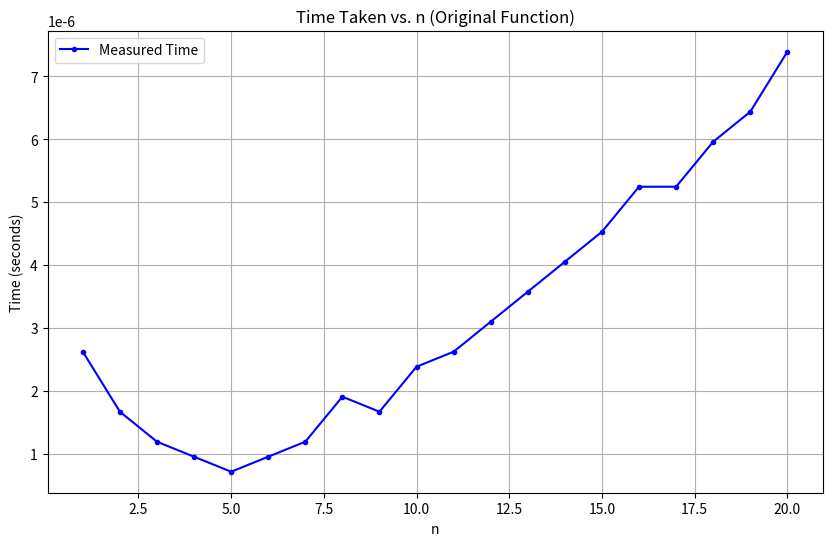
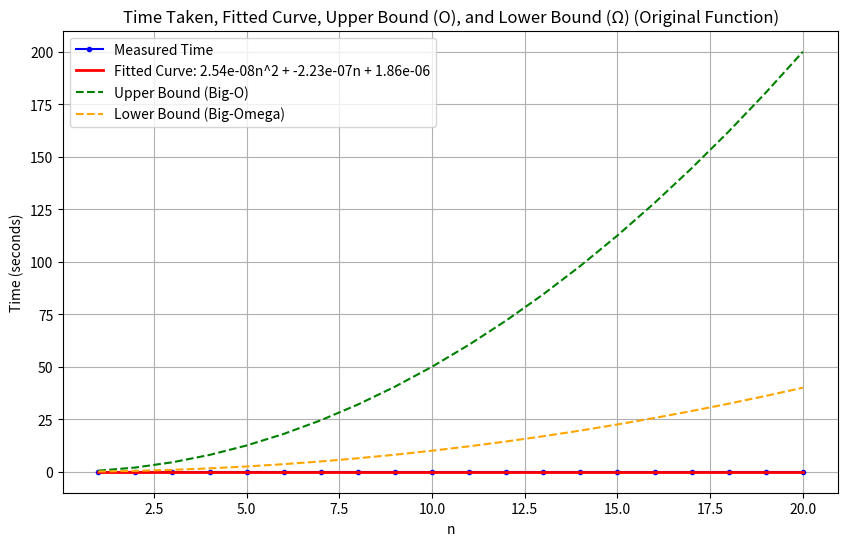
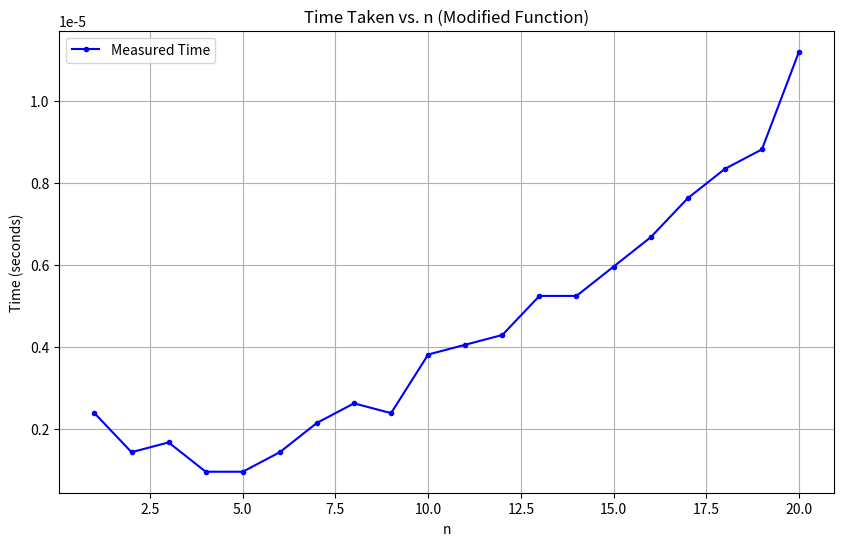
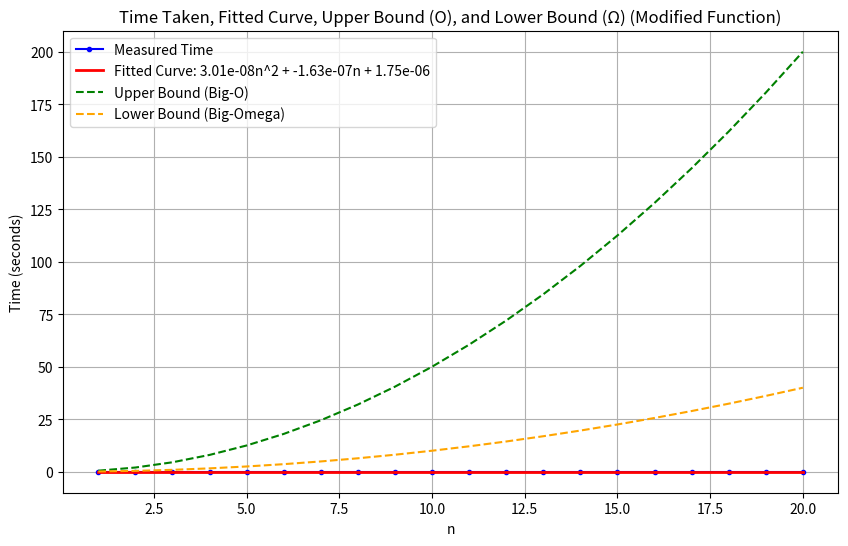
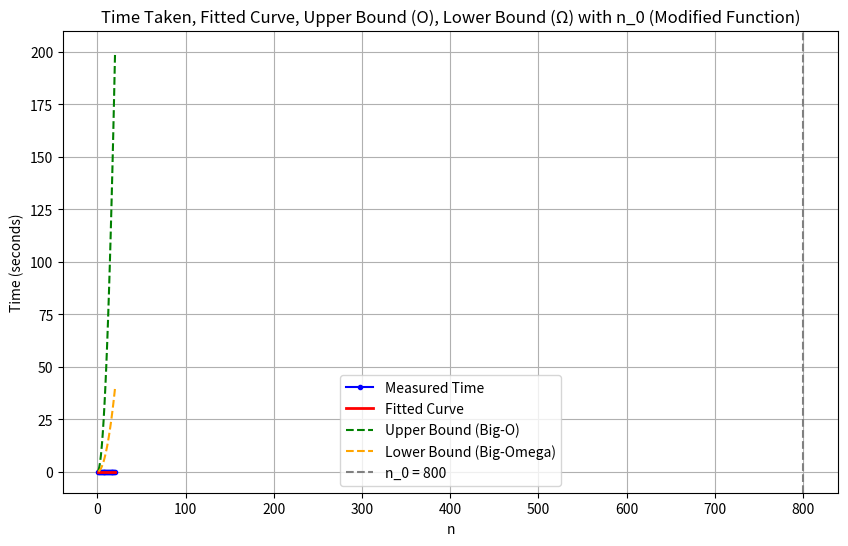

Source code (Python) for these figures, in order:
import numpy as np
import matplotlib.pyplot as plt
import time

# Original function
def f(n):
    x = 1
    for i in range(n):
        for j in range(n):
            x += 1

# Modified function
def f_modified(n):
    x = 1
    y = 1
    for i in range(n):
        for j in range(n):
            x += 1
            y = i + j

# Timing functions
def timed_f(n):
    start_time = time.time()
    f(n)
    return time.time() - start_time

def timed_f_modified(n):
    start_time = time.time()
    f_modified(n)
    return time.time() - start_time

# Timing and plotting for the original function
n_values = np.arange(1, 21)
times = np.array([timed_f(n) for n in n_values])

# Fit polynomial curve
p = np.polyfit(n_values, times, 2)
fitted_curve = np.polyval(p, n_values)

# Define Big-O and Big-Omega bounds
big_O = 0.5 * n_values**2
big_Omega = 0.1 * n_values**2

# Plot time vs. n for the original function
plt.figure(figsize=(10, 6))
plt.plot(n_values, times, label='Measured Time', color='blue', marker='o', linestyle='-', markersize=3)
plt.xlabel('n')
plt.ylabel('Time (seconds)')
plt.title('Time Taken vs. n (Original Function)')
plt.grid(True)
plt.legend()
plt.show()

# Plot time vs. n with fitted curve and bounds
plt.figure(figsize=(10, 6))
plt.plot(n_values, times, label='Measured Time', color='blue', marker='o', linestyle='-', markersize=3)
plt.plot(n_values, fitted_curve, label=f'Fitted Curve: {p[0]:.2e}n^2 + {p[1]:.2e}n + {p[2]:.2e}', color='red', linestyle='-', linewidth=2)
plt.plot(n_values, big_O, label='Upper Bound (Big-O)', color='green', linestyle='--', linewidth=1.5)
plt.plot(n_values, big_Omega, label='Lower Bound (Big-Omega)', color='orange', linestyle='--', linewidth=1.5)
plt.xlabel('n')
plt.ylabel('Time (seconds)')
plt.title('Time Taken, Fitted Curve, Upper Bound (O), and Lower Bound (Ω) (Original Function)')
plt.grid(True)
plt.legend()
plt.show()

# Timing and plotting for the modified function
times_modified = np.array([timed_f_modified(n) for n in n_values])

# Fit polynomial curve for modified function
p_modified = np.polyfit(n_values, times_modified, 2)
fitted_curve_modified = np.polyval(p_modified, n_values)

# Define Big-O and Big-Omega bounds (adjust if needed)
big_O_modified = 0.5 * n_values**2
big_Omega_modified = 0.1 * n_values**2

# Plot time vs. n for the modified function
plt.figure(figsize=(10, 6))
plt.plot(n_values, times_modified, label='Measured Time', color='blue', marker='o', linestyle='-', markersize=3)
plt.xlabel('n')
plt.ylabel('Time (seconds)')
plt.title('Time Taken vs. n (Modified Function)')
plt.grid(True)
plt.legend()
plt.show()

# Plot time vs. n with fitted curve and bounds for modified function
plt.figure(figsize=(10, 6))
plt.plot(n_values, times_modified, label='Measured Time', color='blue', marker='o', linestyle='-', markersize=3)
plt.plot(n_values, fitted_curve_modified, label=f'Fitted Curve: {p_modified[0]:.2e}n^2 + {p_modified[1]:.2e}n + {p_modified[2]:.2e}', color='red', linestyle='-', linewidth=2)
plt.plot(n_values, big_O_modified, label='Upper Bound (Big-O)', color='green', linestyle='--', linewidth=1.5)
plt.plot(n_values, big_Omega_modified, label='Lower Bound (Big-Omega)', color='orange', linestyle='--', linewidth=1.5)
plt.xlabel('n')
plt.ylabel('Time (seconds)')
plt.title('Time Taken, Fitted Curve, Upper Bound (O), and Lower Bound (Ω) (Modified Function)')
plt.grid(True)
plt.legend()
plt.show()

# Find and plot n_0 for the modified function
n_0 = 800  # Example value based on visual observation
plt.figure(figsize=(10, 6))
plt.plot(n_values, times_modified, label='Measured Time', color='blue', marker='o', linestyle='-', markersize=3)
plt.plot(n_values, fitted_curve_modified, label='Fitted Curve', color='red', linestyle='-', linewidth=2)
plt.plot(n_values, big_O_modified, label='Upper Bound (Big-O)', color='green', linestyle='--', linewidth=1.5)
plt.plot(n_values, big_Omega_modified, label='Lower Bound (Big-Omega)', color='orange', linestyle='--', linewidth=1.5)
plt.axvline(x=n_0, color='gray', linestyle='--', label=f'n_0 = {n_0}')
plt.xlabel('n')
plt.ylabel('Time (seconds)')
plt.title('Time Taken, Fitted Curve, Upper Bound (O), Lower Bound (Ω) with n_0 (Modified Function)')
plt.grid(True)
plt.legend()
plt.show()
